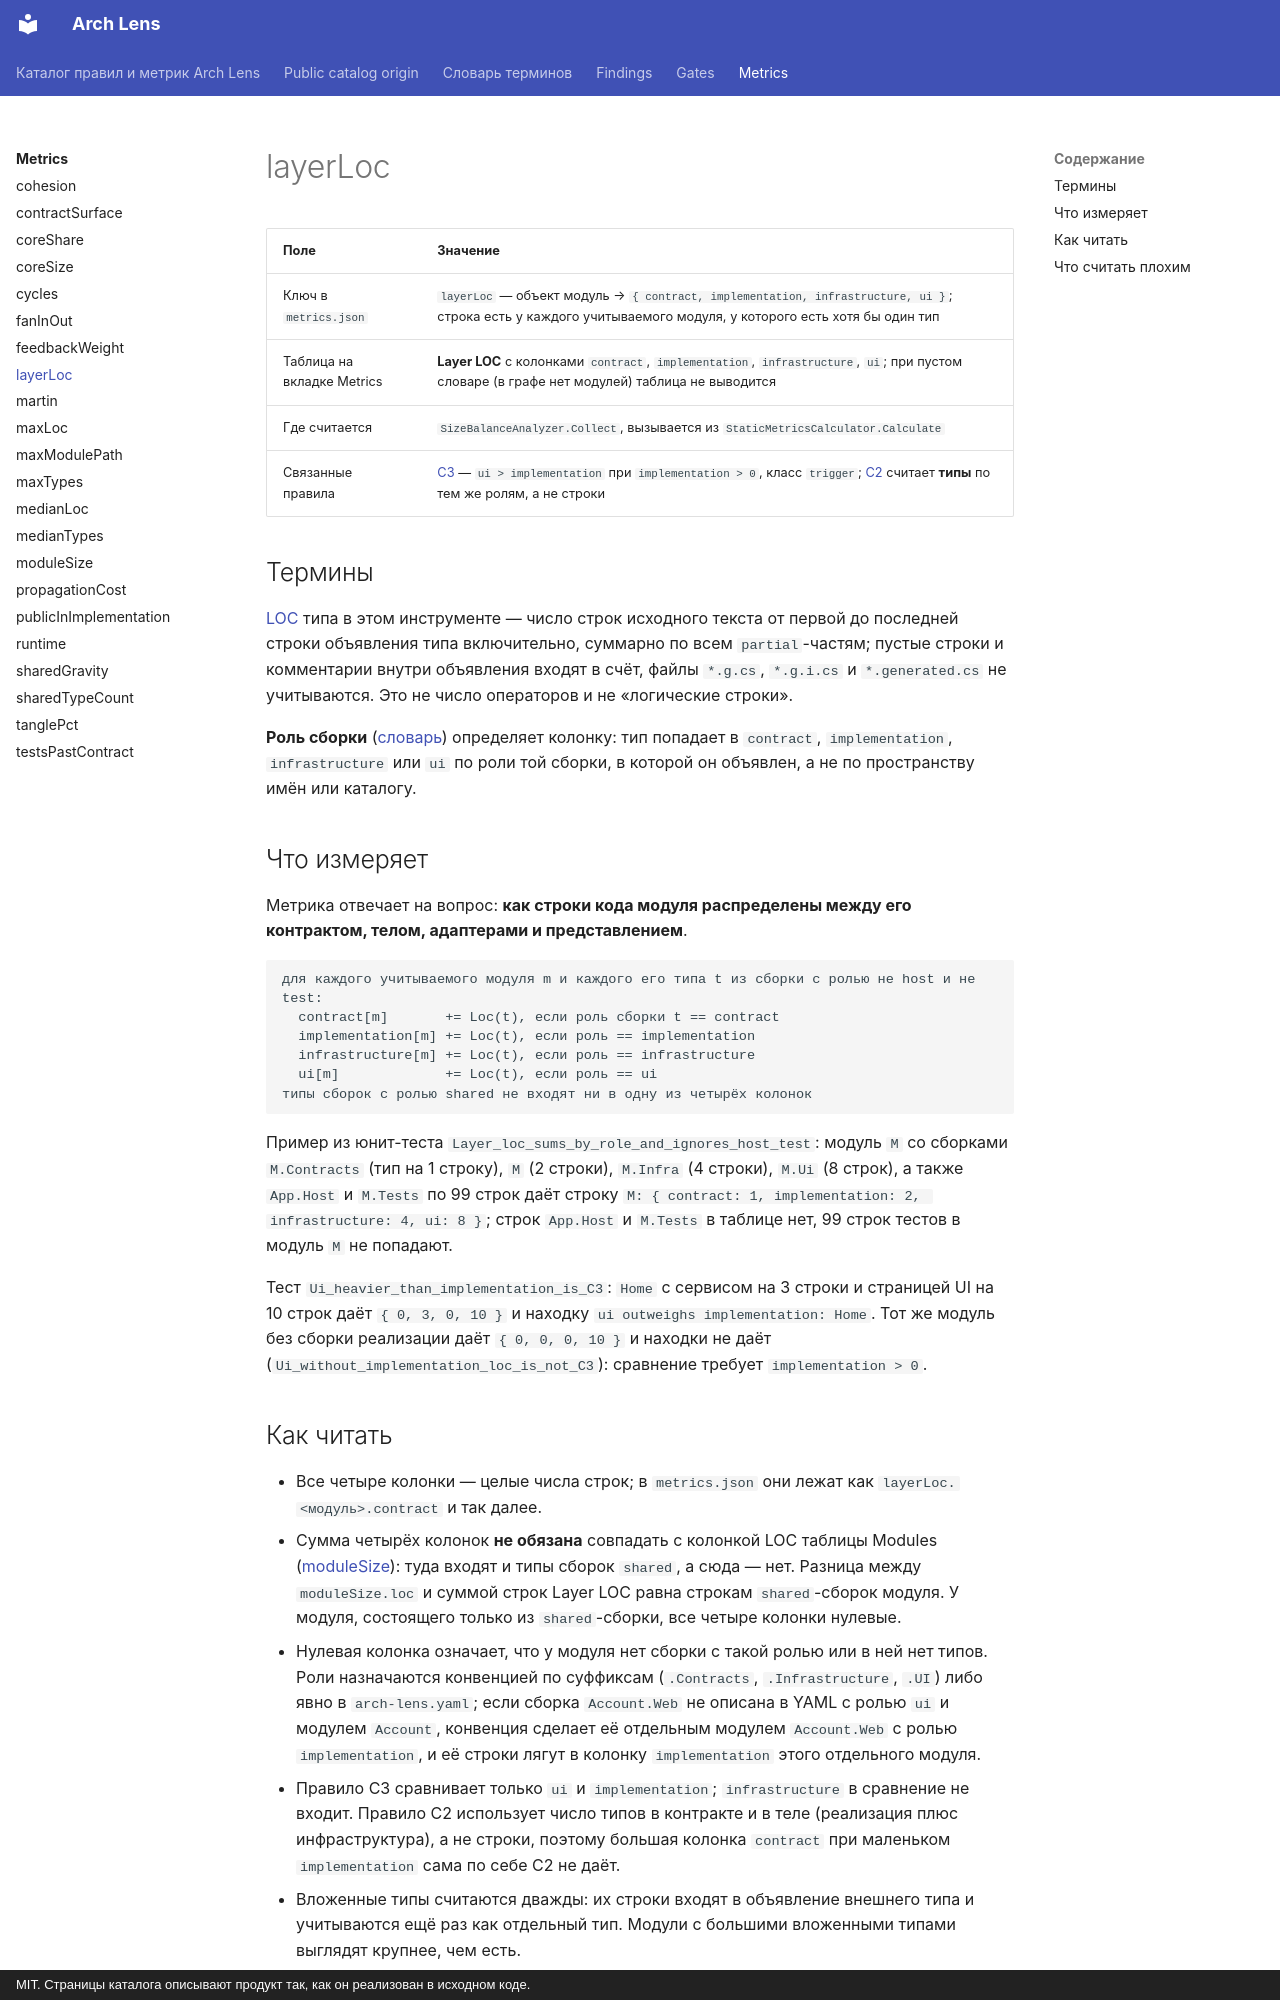

repository: dkharevichinn/arch-lens-docs · page: metrics/layerLoc/index.html · generator: mkdocs · copyright: MIT. Страницы каталога описывают продукт так, как он реализован в исходном коде.

# layerLoc

<!-- report-table: Layer LOC -->

| Поле | Значение |
|---|---|
| Ключ в `metrics.json` | `layerLoc` — объект модуль → `{ contract, implementation, infrastructure, ui }`; строка есть у каждого учитываемого модуля, у которого есть хотя бы один тип |
| Таблица на вкладке Metrics | **Layer LOC** с колонками `contract`, `implementation`, `infrastructure`, `ui`; при пустом словаре (в графе нет модулей) таблица не выводится |
| Где считается | `SizeBalanceAnalyzer.Collect`, вызывается из `StaticMetricsCalculator.Calculate` |
| Связанные правила | [C3](../findings/C3.md) — `ui > implementation` при `implementation > 0`, класс `trigger`; [C2](../findings/C2.md) считает **типы** по тем же ролям, а не строки |

## Термины

[LOC](../glossary.md#loc) типа в этом инструменте — число строк исходного текста от первой до последней строки объявления типа включительно, суммарно по всем `partial`-частям; пустые строки и комментарии внутри объявления входят в счёт, файлы `*.g.cs`, `*.g.i.cs` и `*.generated.cs` не учитываются. Это не число операторов и не «логические строки».

**Роль сборки** ([словарь](../glossary.md#module)) определяет колонку: тип попадает в `contract`, `implementation`, `infrastructure` или `ui` по роли той сборки, в которой он объявлен, а не по пространству имён или каталогу.

## Что измеряет

Метрика отвечает на вопрос: **как строки кода модуля распределены между его контрактом, телом, адаптерами и представлением**.

```text
для каждого учитываемого модуля m и каждого его типа t из сборки с ролью не host и не test:
  contract[m]       += Loc(t), если роль сборки t == contract
  implementation[m] += Loc(t), если роль == implementation
  infrastructure[m] += Loc(t), если роль == infrastructure
  ui[m]             += Loc(t), если роль == ui
типы сборок с ролью shared не входят ни в одну из четырёх колонок
```

Пример из юнит-теста `Layer_loc_sums_by_role_and_ignores_host_test`: модуль `M` со сборками `M.Contracts` (тип на 1 строку), `M` (2 строки), `M.Infra` (4 строки), `M.Ui` (8 строк), а также `App.Host` и `M.Tests` по 99 строк даёт строку `M: { contract: 1, implementation: 2, infrastructure: 4, ui: 8 }`; строк `App.Host` и `M.Tests` в таблице нет, 99 строк тестов в модуль `M` не попадают.

Тест `Ui_heavier_than_implementation_is_C3`: `Home` с сервисом на 3 строки и страницей UI на 10 строк даёт `{ 0, 3, 0, 10 }` и находку `ui outweighs implementation: Home`. Тот же модуль без сборки реализации даёт `{ 0, 0, 0, 10 }` и находки не даёт (`Ui_without_implementation_loc_is_not_C3`): сравнение требует `implementation > 0`.

## Как читать

- Все четыре колонки — целые числа строк; в `metrics.json` они лежат как `layerLoc.<модуль>.contract` и так далее.
- Сумма четырёх колонок **не обязана** совпадать с колонкой LOC таблицы Modules ([moduleSize](moduleSize.md)): туда входят и типы сборок `shared`, а сюда — нет. Разница между `moduleSize.loc` и суммой строк Layer LOC равна строкам `shared`-сборок модуля. У модуля, состоящего только из `shared`-сборки, все четыре колонки нулевые.
- Нулевая колонка означает, что у модуля нет сборки с такой ролью или в ней нет типов. Роли назначаются конвенцией по суффиксам (`.Contracts`, `.Infrastructure`, `.UI`) либо явно в `arch-lens.yaml`; если сборка `Account.Web` не описана в YAML с ролью `ui` и модулем `Account`, конвенция сделает её отдельным модулем `Account.Web` с ролью `implementation`, и её строки лягут в колонку `implementation` этого отдельного модуля.
- Правило C3 сравнивает только `ui` и `implementation`; `infrastructure` в сравнение не входит. Правило C2 использует число типов в контракте и в теле (реализация плюс инфраструктура), а не строки, поэтому большая колонка `contract` при маленьком `implementation` сама по себе C2 не даёт.
- Вложенные типы считаются дважды: их строки входят в объявление внешнего типа и учитываются ещё раз как отдельный тип. Модули с большими вложенными типами выглядят крупнее, чем есть.
